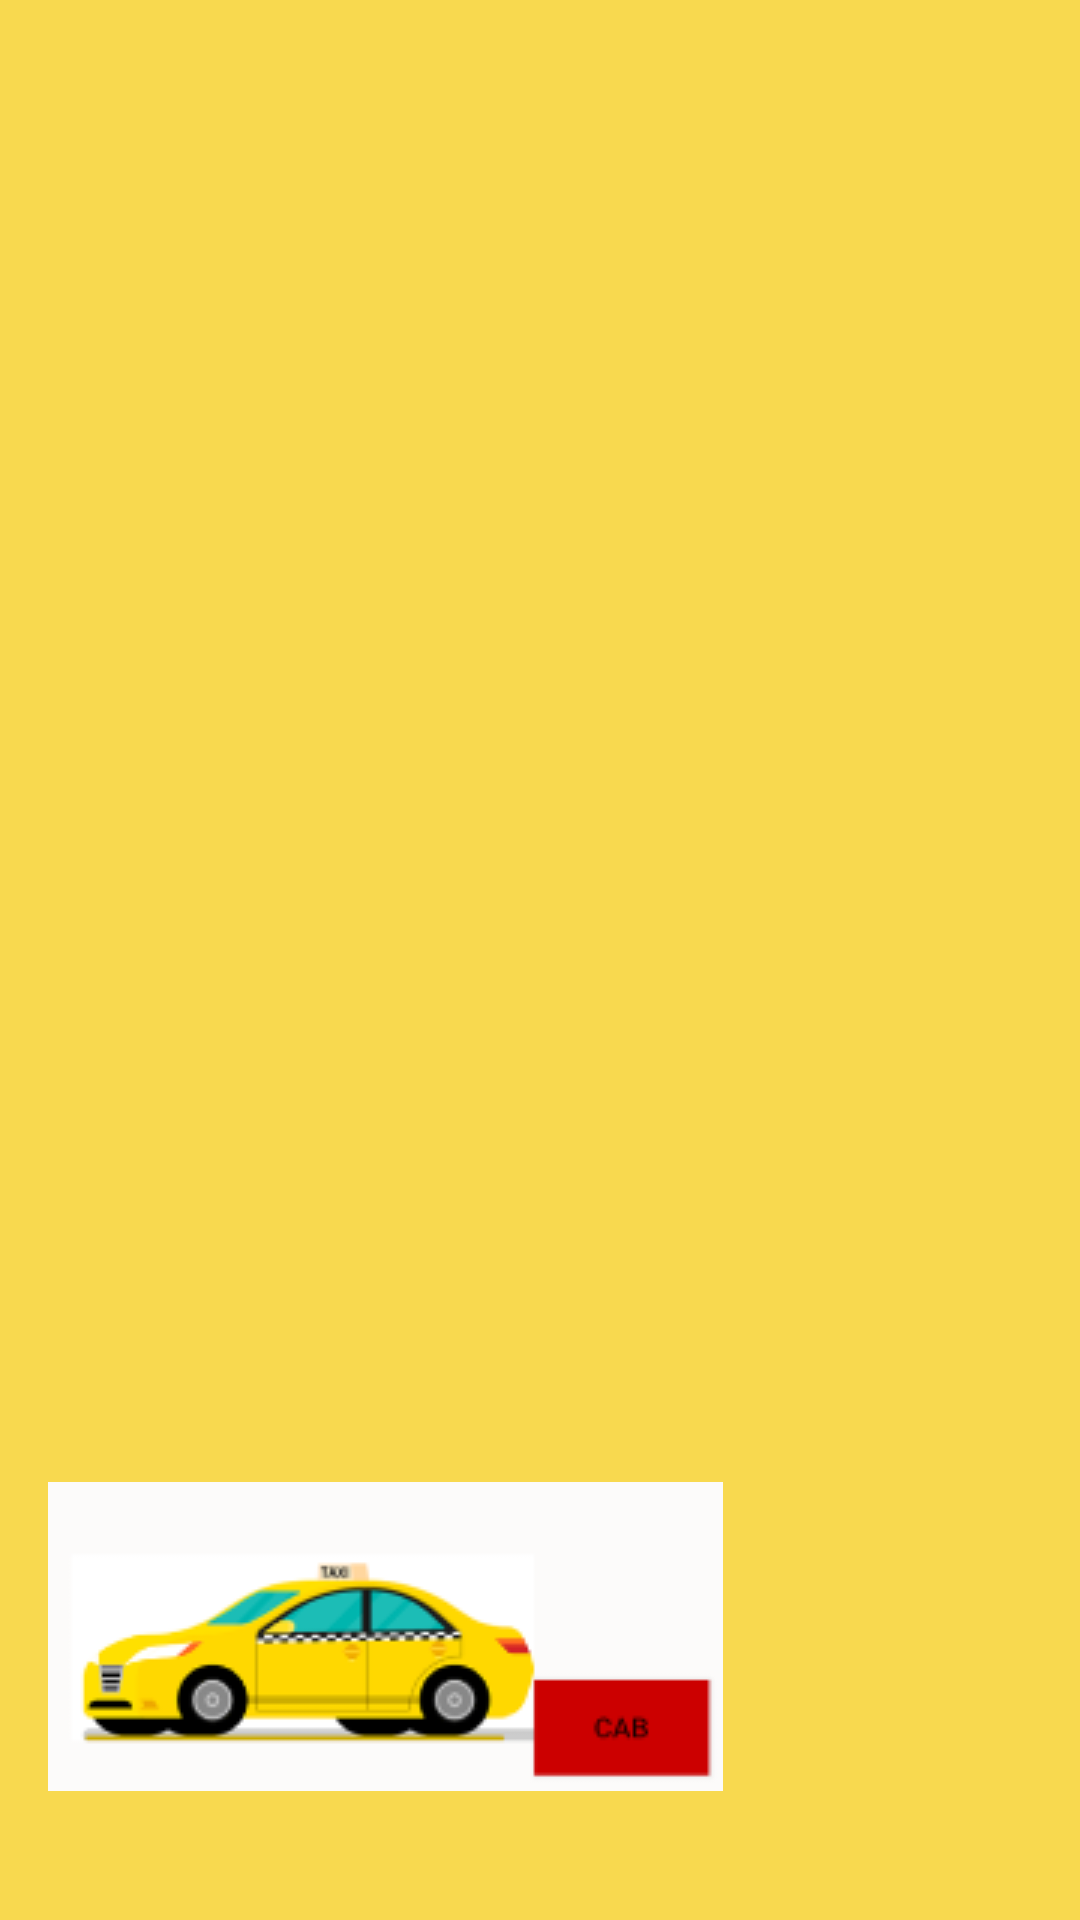

The Android layout XML behind this screen, and the referenced resources:
<!-- AndroidManifest.xml: application theme AppTheme -->
<!-- res/layout/nav_header.xml -->
<?xml version="1.0" encoding="utf-8"?>
<LinearLayout xmlns:android="http://schemas.android.com/apk/res/android"
    android:layout_width="match_parent"
    android:layout_height="176dp"
    android:background="@color/colorPrimaryDark"
    android:gravity="bottom"
    android:orientation="vertical"
    android:padding="16dp"
    android:theme="@style/ThemeOverlay.AppCompat.Dark">

    <ImageView
        android:id="@+id/nav_img"
        android:layout_width="wrap_content"
        android:layout_height="wrap_content"
        android:src="@drawable/cap1" />

    <TextView
        android:id="@+id/NAV_ID"
        android:layout_width="225dp"
        android:layout_height="wrap_content"
        android:paddingTop="8dp"
        android:textColor="@color/colorPrimary"
        android:textAppearance="@style/TextAppearance.AppCompat.Body1" />
</LinearLayout>
<!-- resources referenced by this layout -->
<resources>
  <color name="colorPrimary">#C81505</color>
  <color name="colorPrimaryDark">#F8D94F</color>
  <!-- drawable cap1: png bitmap (drawable, 10011 bytes) -->
  <style name="AppTheme" parent="Theme.AppCompat.Light.NoActionBar">
          
          <item name="colorPrimary">@color/colorPrimary</item>
          <item name="colorPrimaryDark">@color/colorPrimaryDark</item>
          <item name="colorAccent">@color/colorAccent</item>
      </style>
  <color name="colorAccent">#9E9C99</color>
</resources>
